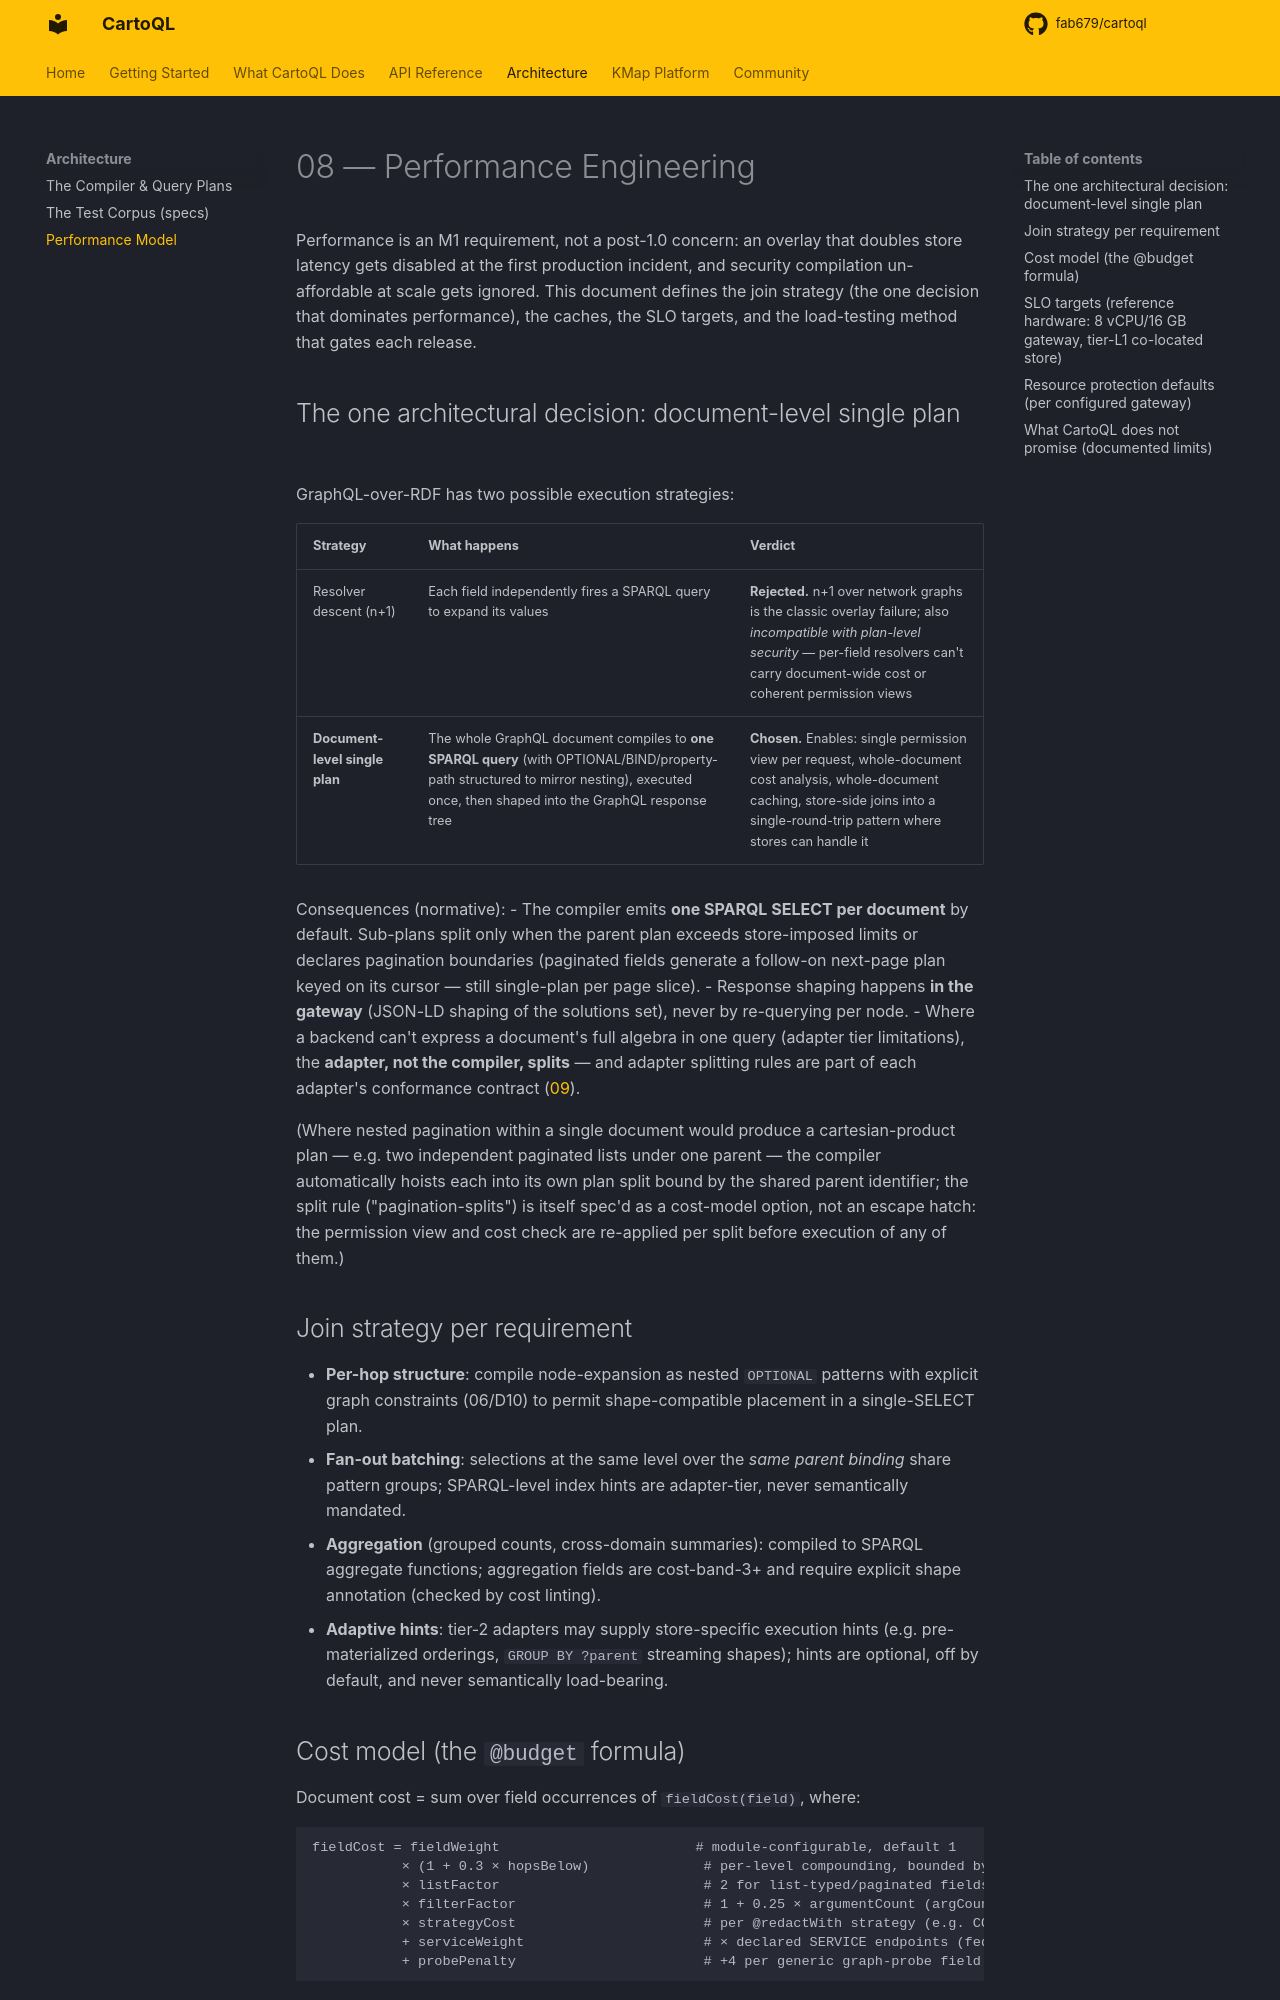

repository: fab679/cartoql · page: 08-performance-engineering/index.html · generator: mkdocs

# 08 — Performance Engineering

Performance is an M1 requirement, not a post-1.0 concern: an overlay that doubles
store latency gets disabled at the first production incident, and security compilation
un-affordable at scale gets ignored. This document defines the join strategy (the one
decision that dominates performance), the caches, the SLO targets, and the
load-testing method that gates each release.

## The one architectural decision: document-level single plan

GraphQL-over-RDF has two possible execution strategies:

| Strategy | What happens | Verdict |
|---|---|---|
| Resolver descent (n+1) | Each field independently fires a SPARQL query to expand its values | **Rejected.** n+1 over network graphs is the classic overlay failure; also *incompatible with plan-level security* — per-field resolvers can't carry document-wide cost or coherent permission views |
| **Document-level single plan** | The whole GraphQL document compiles to **one SPARQL query** (with OPTIONAL/BIND/property-path structured to mirror nesting), executed once, then shaped into the GraphQL response tree | **Chosen.** Enables: single permission view per request, whole-document cost analysis, whole-document caching, store-side joins into a single-round-trip pattern where stores can handle it |

Consequences (normative):
- The compiler emits **one SPARQL SELECT per document** by default. Sub-plans split
  only when the parent plan exceeds store-imposed limits or declares pagination
  boundaries (paginated fields generate a follow-on next-page plan keyed on its cursor —
  still single-plan per page slice).
- Response shaping happens **in the gateway** (JSON-LD shaping of the solutions set),
  never by re-querying per node.
- Where a backend can't express a document's full algebra in one query (adapter tier
  limitations), the **adapter, not the compiler, splits** — and adapter splitting rules
  are part of each adapter's conformance contract ([09](09-testing-conformance.md)).

(Where nested pagination within a single document would produce a cartesian-product
plan — e.g. two independent paginated lists under one parent — the compiler
automatically hoists each into its own plan split bound by the shared parent
identifier; the split rule ("pagination-splits") is itself spec'd as a cost-model
option, not an escape hatch: the permission view and cost check are re-applied per
split before execution of any of them.)

## Join strategy per requirement

- **Per-hop structure**: compile node-expansion as nested `OPTIONAL` patterns with
  explicit graph constraints (06/D10) to permit shape-compatible placement in a
  single-SELECT plan.
- **Fan-out batching**: selections at the same level over the *same parent binding*
  share pattern groups; SPARQL-level index hints are adapter-tier, never semantically
  mandated.
- **Aggregation** (grouped counts, cross-domain summaries): compiled to SPARQL
  aggregate functions; aggregation fields are cost-band-3+ and require explicit
  shape annotation (checked by cost linting).
- **Adaptive hints**: tier-2 adapters may supply store-specific execution hints (e.g.
  pre-materialized orderings, `GROUP BY ?parent` streaming shapes); hints are optional,
  off by default, and never semantically load-bearing.
